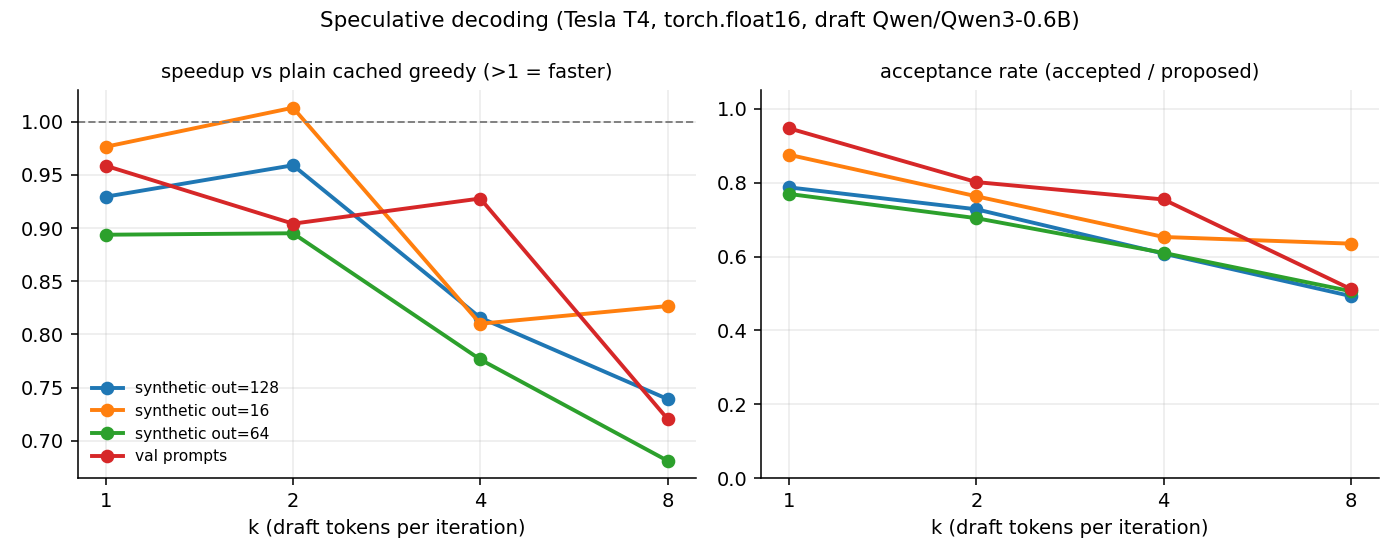

The data file committed next to this chart (first rows):
key,source,annotation_id,input_len,targe…
synthetic| -| in128| out16| plain| -,synthetic,,128,16,16,plain,0,,3,True,,…
synthetic| -| in128| out16| k1| Qwen/Qwen3-0.6B,synthetic,,128,16,16,spe…
synthetic| -| in128| out16| k2| Qwen/Qwen3-0.6B,synthetic,,128,16,16,spe…
synthetic| -| in128| out16| k4| Qwen/Qwen3-0.6B,synthetic,,128,16,16,spe…
synthetic| -| in128| out16| k8| Qwen/Qwen3-0.6B,synthetic,,128,16,16,spe…
synthetic| -| in128| out64| plain| -,synthetic,,128,64,64,plain,0,,3,True,,…
synthetic| -| in128| out64| k1| Qwen/Qwen3-0.6B,synthetic,,128,64,64,spe…
synthetic| -| in128| out64| k2| Qwen/Qwen3-0.6B,synthetic,,128,64,64,spe…
synthetic| -| in128| out64| k4| Qwen/Qwen3-0.6B,synthetic,,128,64,64,spe…
synthetic| -| in128| out64| k8| Qwen/Qwen3-0.6B,synthetic,,128,64,64,spe…
synthetic| -| in128| out128| plain| -,synthetic,,128,128,128,plain,0,,3,True…
synthetic| -| in128| out128| k1| Qwen/Qwen3-0.6B,synthetic,,128,128,128,s…
synthetic| -| in128| out128| k2| Qwen/Qwen3-0.6B,synthetic,,128,128,128,s…
synthetic| -| in128| out128| k4| Qwen/Qwen3-0.6B,synthetic,,128,128,128,s…
synthetic| -| in128| out128| k8| Qwen/Qwen3-0.6B,synthetic,,128,128,128,s…
synthetic| -| in256| out16| plain| -,synthetic,,256,16,16,plain,0,,3,True,,…
synthetic| -| in256| out16| k1| Qwen/Qwen3-0.6B,synthetic,,256,16,16,spe…
synthetic| -| in256| out16| k2| Qwen/Qwen3-0.6B,synthetic,,256,16,16,spe…
synthetic| -| in256| out16| k4| Qwen/Qwen3-0.6B,synthetic,,256,16,16,spe…
synthetic| -| in256| out16| k8| Qwen/Qwen3-0.6B,synthetic,,256,16,16,spe…
synthetic| -| in256| out64| plain| -,synthetic,,256,64,64,plain,0,,3,True,,…
synthetic| -| in256| out64| k1| Qwen/Qwen3-0.6B,synthetic,,256,64,64,spe…
synthetic| -| in256| out64| k2| Qwen/Qwen3-0.6B,synthetic,,256,64,64,spe…
synthetic| -| in256| out64| k4| Qwen/Qwen3-0.6B,synthetic,,256,64,64,spe…
synthetic| -| in256| out64| k8| Qwen/Qwen3-0.6B,synthetic,,256,64,64,spe…
synthetic| -| in256| out128| plain| -,synthetic,,256,128,128,plain,0,,3,True…
synthetic| -| in256| out128| k1| Qwen/Qwen3-0.6B,synthetic,,256,128,128,s…
synthetic| -| in256| out128| k2| Qwen/Qwen3-0.6B,synthetic,,256,128,128,s…
synthetic| -| in256| out128| k4| Qwen/Qwen3-0.6B,synthetic,,256,128,128,s…
synthetic| -| in256| out128| k8| Qwen/Qwen3-0.6B,synthetic,,256,128,128,s…
synthetic| -| in512| out16| plain| -,synthetic,,512,16,16,plain,0,,3,True,,…
synthetic| -| in512| out16| k1| Qwen/Qwen3-0.6B,synthetic,,512,16,16,spe…
synthetic| -| in512| out16| k2| Qwen/Qwen3-0.6B,synthetic,,512,16,16,spe…
synthetic| -| in512| out16| k4| Qwen/Qwen3-0.6B,synthetic,,512,16,16,spe…
synthetic| -| in512| out16| k8| Qwen/Qwen3-0.6B,synthetic,,512,16,16,spe…
synthetic| -| in512| out64| plain| -,synthetic,,512,64,64,plain,0,,3,True,,…
synthetic| -| in512| out64| k1| Qwen/Qwen3-0.6B,synthetic,,512,64,64,spe…
synthetic| -| in512| out64| k2| Qwen/Qwen3-0.6B,synthetic,,512,64,64,spe…
synthetic| -| in512| out64| k4| Qwen/Qwen3-0.6B,synthetic,,512,64,64,spe…
synthetic| -| in512| out64| k8| Qwen/Qwen3-0.6B,synthetic,,512,64,64,spe…
synthetic| -| in512| out128| plain| -,synthetic,,512,128,128,plain,0,,3,True…
synthetic| -| in512| out128| k1| Qwen/Qwen3-0.6B,synthetic,,512,128,128,s…
synthetic| -| in512| out128| k2| Qwen/Qwen3-0.6B,synthetic,,512,128,128,s…
synthetic| -| in512| out128| k4| Qwen/Qwen3-0.6B,synthetic,,512,128,128,s…
synthetic| -| in512| out128| k8| Qwen/Qwen3-0.6B,synthetic,,512,128,128,s…
val| -| in338| out64| plain| -,val,,338,64,38,plain,0,,3,True,,,2.606…
val| -| in338| out64| k1| Qwen/Qwen3-0.6B,val,,338,64,38,speculati…
val| -| in338| out64| k2| Qwen/Qwen3-0.6B,val,,338,64,38,speculati…
val| -| in338| out64| k4| Qwen/Qwen3-0.6B,val,,338,64,38,speculati…
val| -| in338| out64| k8| Qwen/Qwen3-0.6B,val,,338,64,38,speculati…
val| 1| in317| out64| plain| -,val,1,317,64,15,plain,0,,3,True,,,0.94…
val| 1| in317| out64| k1| Qwen/Qwen3-0.6B,val,1,317,64,15,speculat…
val| 1| in317| out64| k2| Qwen/Qwen3-0.6B,val,1,317,64,15,speculat…
val| 1| in317| out64| k4| Qwen/Qwen3-0.6B,val,1,317,64,15,speculat…
val| 1| in317| out64| k8| Qwen/Qwen3-0.6B,val,1,317,64,15,speculat…
val| 2| in323| out64| plain| -,val,2,323,64,15,plain,0,,3,True,,,1.18…
val| 2| in323| out64| k1| Qwen/Qwen3-0.6B,val,2,323,64,15,speculat…
val| 2| in323| out64| k2| Qwen/Qwen3-0.6B,val,2,323,64,15,speculat…
val| 2| in323| out64| k4| Qwen/Qwen3-0.6B,val,2,323,64,15,speculat…
val| 2| in323| out64| k8| Qwen/Qwen3-0.6B,val,2,323,64,15,speculat…
... 25 more rows
